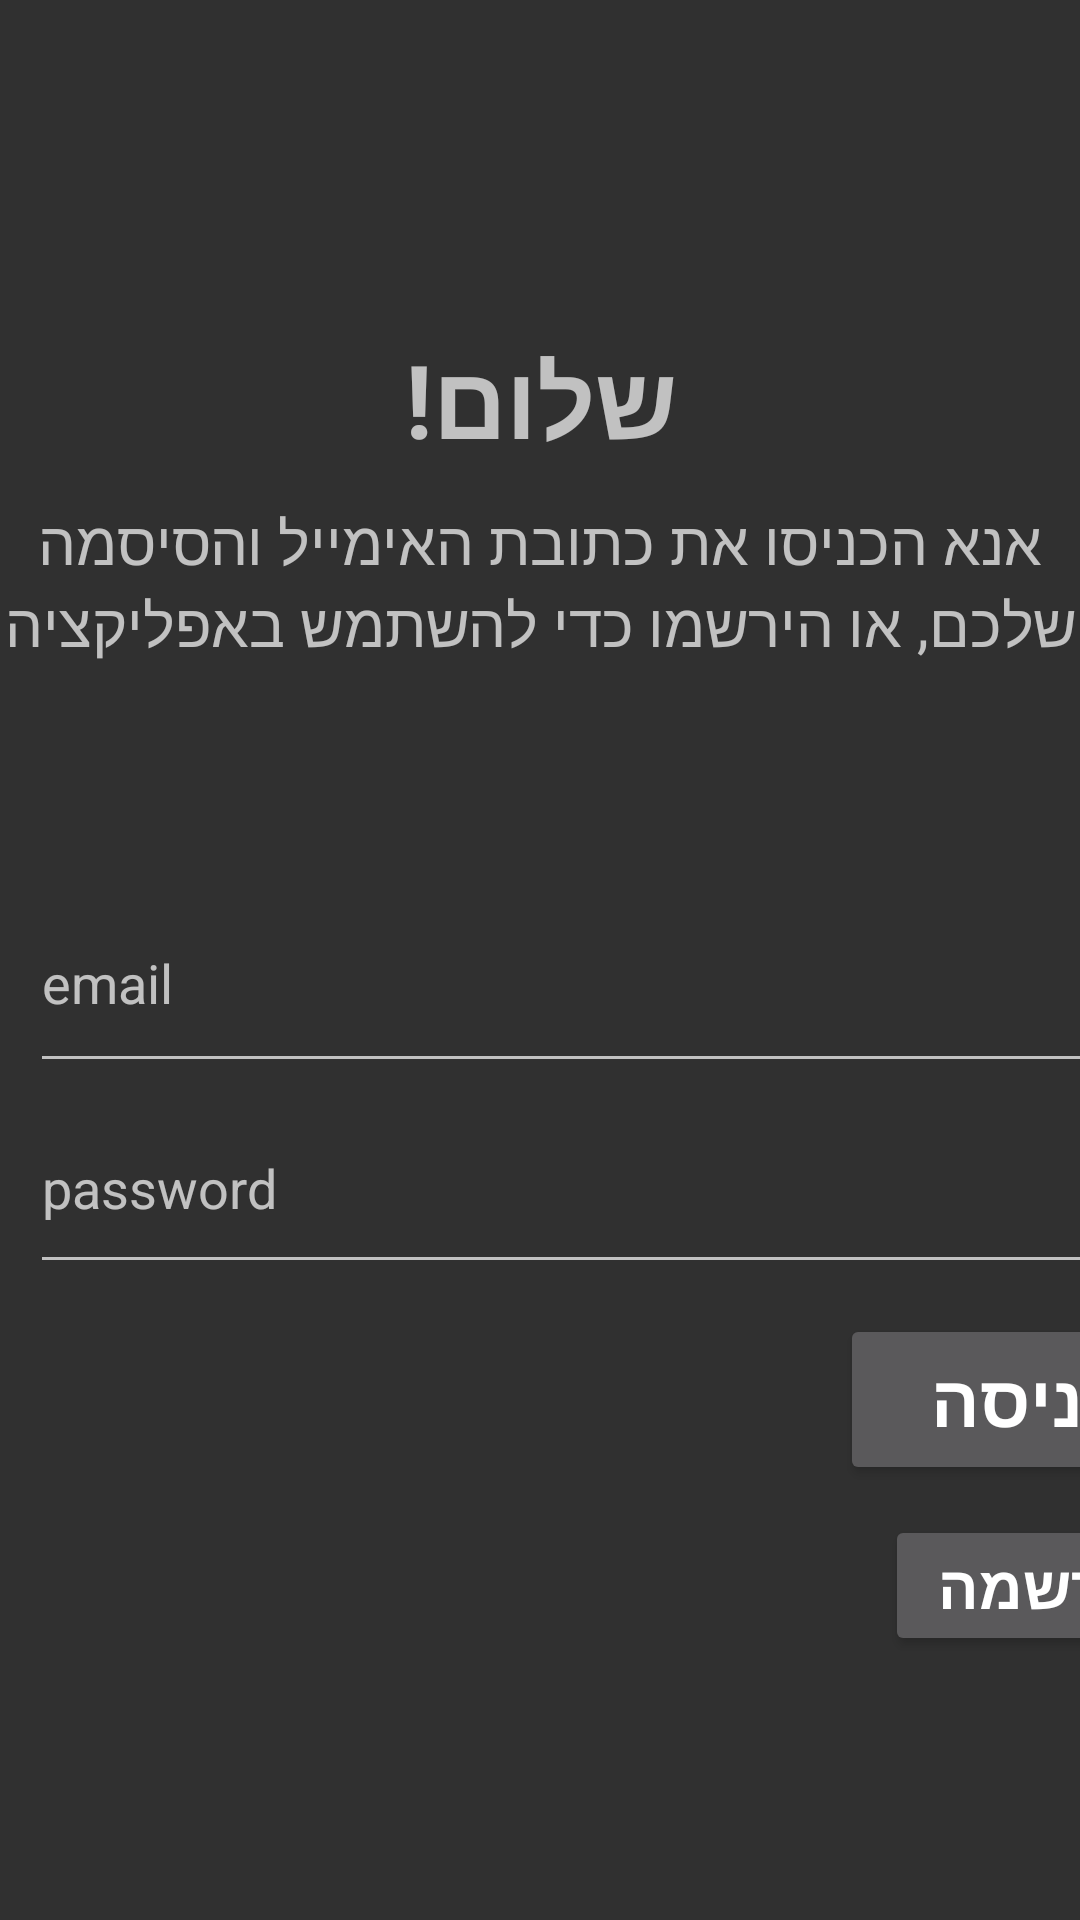

Write the Android layout XML for this screen, with the resource values it uses.
<!-- AndroidManifest.xml: application theme Theme.AppCompat -->
<!-- res/layout/login_screen.xml -->
<?xml version="1.0" encoding="utf-8"?>
<LinearLayout xmlns:android="http://schemas.android.com/apk/res/android"
    xmlns:app="http://schemas.android.com/apk/res-auto"
    android:orientation="vertical"
    android:layout_width="match_parent"
    android:layout_height="match_parent">

    <TextView
        android:id="@+id/textView2"
        android:layout_width="match_parent"
        android:layout_height="57dp"
        android:layout_marginTop="110dp"
        android:text="שלום!"
        android:textAlignment="center"
        android:textSize="34sp"
        android:textStyle="bold" />

    <TextView
        android:id="@+id/textView4"
        android:layout_width="match_parent"
        android:layout_height="124dp"
        android:text="אנא הכניסו את כתובת האימייל והסיסמה שלכם, או הירשמו כדי להשתמש באפליקציה"
        android:textAlignment="center"
        android:textSize="20sp" />

    <EditText
        android:id="@+id/email_edittext_login"
        android:layout_width="391dp"
        android:layout_height="70dp"
        android:layout_marginLeft="10dp"
        android:layout_marginRight="10dp"
        android:ems="10"
        android:hint="email"
        android:inputType="text" />

    <EditText
        android:id="@+id/password_edittext_login"
        android:layout_width="391dp"
        android:layout_height="67dp"
        android:layout_marginLeft="10dp"
        android:ems="10"
        android:hint="password"
        android:inputType="textPassword"
        android:layoutDirection="ltr"
        android:textDirection="ltr" />

    <Button
        android:id="@+id/login_button"
        android:layout_width="125dp"
        android:layout_height="57dp"
        android:layout_marginLeft="280dp"
        android:layout_marginTop="10dp"
        android:layoutDirection="rtl"
        android:text="כניסה"
        android:textSize="24sp"
        android:textStyle="bold" />

    <Button
        android:id="@+id/sign_up_button"
        android:layout_width="105dp"
        android:layout_height="47dp"
        android:layout_marginLeft="295dp"
        android:layout_marginTop="10dp"
        android:layoutDirection="rtl"
        android:text="הרשמה"
        android:textSize="20sp"
        android:textStyle="bold" />

</LinearLayout>
<!-- resources referenced by this layout -->
<resources>

</resources>
